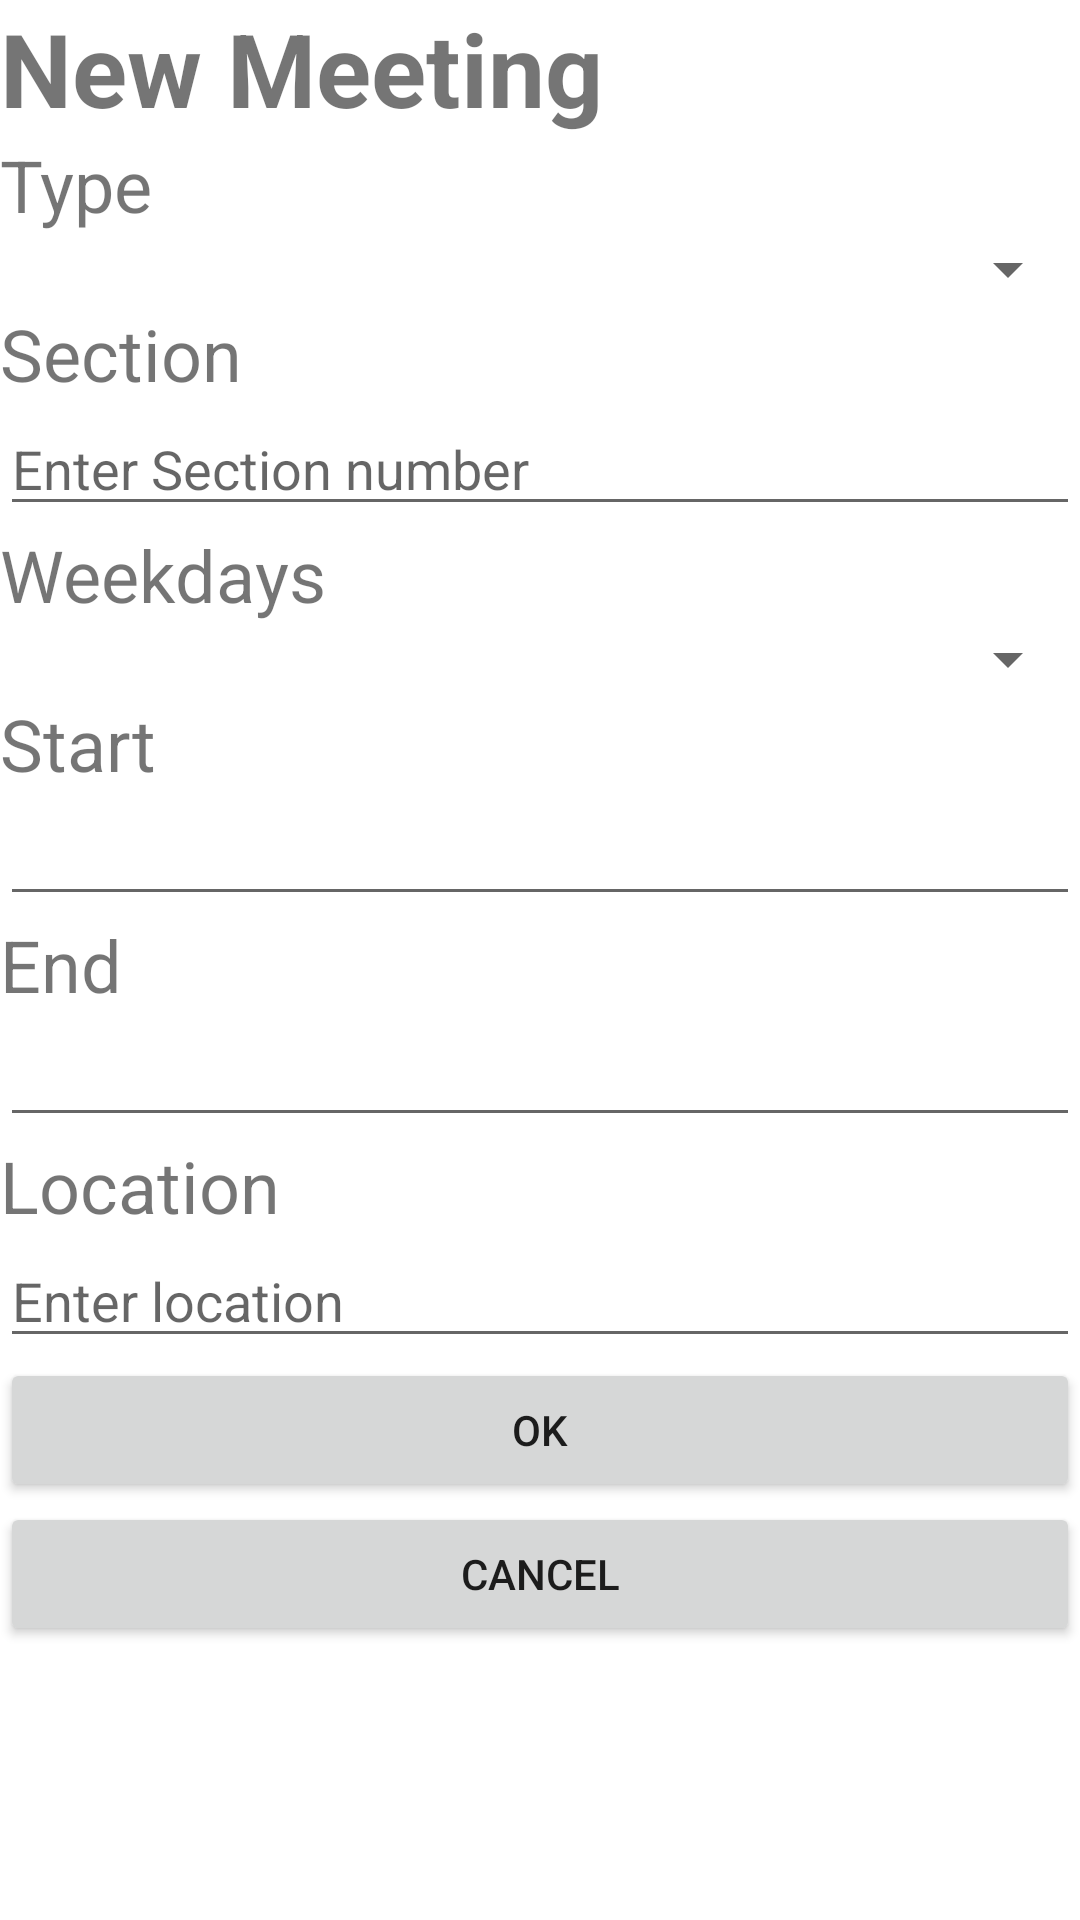

Write the Android layout XML for this screen, with the resource values it uses.
<!-- AndroidManifest.xml: application theme Theme.ThePrincipleApp -->
<!-- res/layout/activity_new_meeting.xml -->
<?xml version="1.0" encoding="utf-8"?>
<androidx.constraintlayout.widget.ConstraintLayout xmlns:android="http://schemas.android.com/apk/res/android"
    xmlns:app="http://schemas.android.com/apk/res-auto"
    xmlns:tools="http://schemas.android.com/tools"
    android:layout_width="match_parent"
    android:layout_height="match_parent"
    tools:context=".NewMeeting">

    <LinearLayout
        android:id="@+id/linearLayout"
        android:layout_width="0dp"
        android:layout_height="0dp"
        android:orientation="vertical"
        app:layout_constraintBottom_toBottomOf="parent"
        app:layout_constraintEnd_toEndOf="parent"
        app:layout_constraintStart_toStartOf="parent"
        app:layout_constraintTop_toTopOf="parent">

        <TextView
            android:id="@+id/tv_newmeeting"
            android:layout_width="match_parent"
            android:layout_height="wrap_content"
            android:text="New Meeting"
            android:textSize="34sp"
            android:textStyle="bold" />

        <ScrollView
            android:id="@+id/scrollView2"
            android:layout_width="match_parent"
            android:layout_height="match_parent">

            <LinearLayout
                android:layout_width="match_parent"
                android:layout_height="wrap_content"
                android:orientation="vertical">

                <TextView
                    android:id="@+id/tv_type"
                    android:layout_width="match_parent"
                    android:layout_height="wrap_content"
                    android:text="Type"
                    android:textSize="24sp" />

                <Spinner
                    android:id="@+id/spinner_meetingtype"
                    android:layout_width="match_parent"
                    android:layout_height="wrap_content" />

                <TextView
                    android:id="@+id/tv_section"
                    android:layout_width="match_parent"
                    android:layout_height="wrap_content"
                    android:text="Section"
                    android:textSize="24sp" />

                <EditText
                    android:id="@+id/et_section"
                    android:layout_width="match_parent"
                    android:layout_height="wrap_content"
                    android:ems="10"
                    android:hint="Enter Section number"
                    android:inputType="number" />

                <TextView
                    android:id="@+id/tv_weekdays"
                    android:layout_width="match_parent"
                    android:layout_height="wrap_content"
                    android:text="Weekdays"
                    android:textSize="24sp" />

                <Spinner
                    android:id="@+id/spinner_meetingweekday"
                    android:layout_width="match_parent"
                    android:layout_height="wrap_content" />

                <TextView
                    android:id="@+id/tv_start"
                    android:layout_width="match_parent"
                    android:layout_height="wrap_content"
                    android:text="Start"
                    android:textSize="24sp" />

                <EditText
                    android:id="@+id/et_start"
                    android:layout_width="match_parent"
                    android:layout_height="wrap_content"
                    android:ems="10"
                    android:inputType="time" />

                <TextView
                    android:id="@+id/tv_end"
                    android:layout_width="match_parent"
                    android:layout_height="wrap_content"
                    android:text="End"
                    android:textSize="24sp" />

                <EditText
                    android:id="@+id/et_end"
                    android:layout_width="match_parent"
                    android:layout_height="wrap_content"
                    android:ems="10"
                    android:inputType="time" />

                <TextView
                    android:id="@+id/tv_location"
                    android:layout_width="match_parent"
                    android:layout_height="wrap_content"
                    android:text="Location"
                    android:textSize="24sp" />

                <EditText
                    android:id="@+id/et_location"
                    android:layout_width="match_parent"
                    android:layout_height="wrap_content"
                    android:ems="10"
                    android:hint="Enter location"
                    android:inputType="textPersonName" />

                <Button
                    android:id="@+id/btn_okmeeting"
                    android:layout_width="match_parent"
                    android:layout_height="wrap_content"
                    android:text="ok" />

                <Button
                    android:id="@+id/btn_cancelmeeting"
                    android:layout_width="match_parent"
                    android:layout_height="wrap_content"
                    android:text="cancel" />

            </LinearLayout>
        </ScrollView>
    </LinearLayout>

</androidx.constraintlayout.widget.ConstraintLayout>
<!-- resources referenced by this layout -->
<resources>
  <style name="Theme.ThePrincipleApp" parent="Theme.MaterialComponents.DayNight.DarkActionBar">
          
          <item name="colorPrimary">@color/purple_500</item>
          <item name="colorPrimaryVariant">@color/purple_700</item>
          <item name="colorOnPrimary">@color/white</item>
          
          <item name="colorSecondary">@color/teal_200</item>
          <item name="colorSecondaryVariant">@color/teal_700</item>
          <item name="colorOnSecondary">@color/black</item>
          
          <item name="android:statusBarColor" tools:targetApi="l">?attr/colorPrimaryVariant</item>
          
      </style>
  <color name="purple_500">#FF6200EE</color>
  <color name="purple_700">#FF3700B3</color>
  <color name="white">#FFFFFFFF</color>
  <color name="teal_200">#FF03DAC5</color>
  <color name="teal_700">#FF018786</color>
  <color name="black">#FF000000</color>
</resources>
